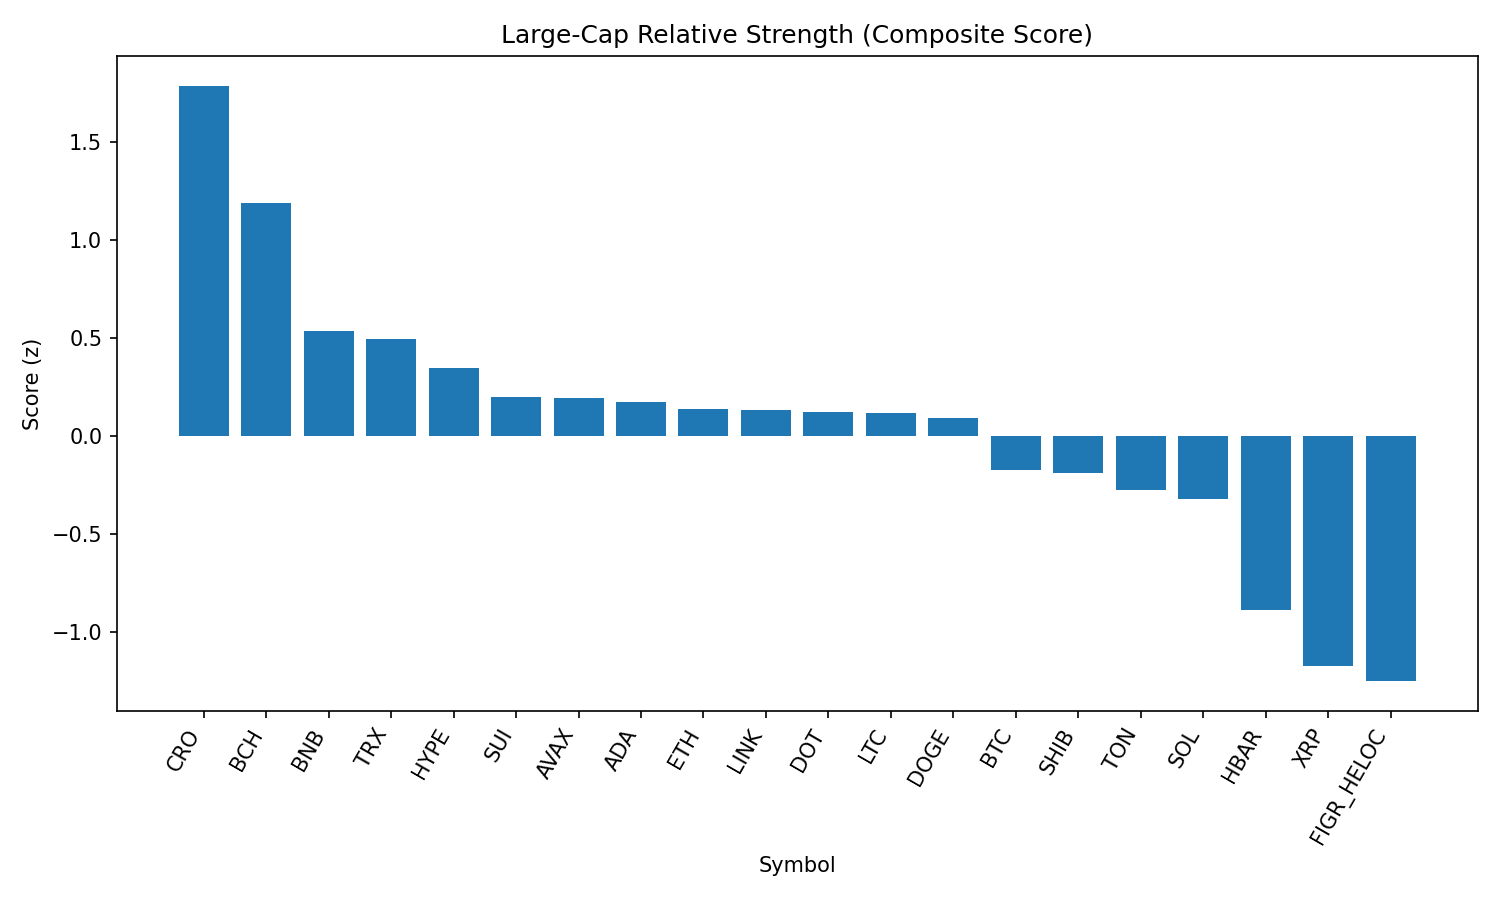

The table this chart was drawn from, first rows:
rank, name, symbol, price, pct_1h, pct_24h, pct_7d, pct_1h_vs_btc, pct_24h_vs_btc, pct_7d_vs_btc, market_cap_rank, market_cap, volume_usd, score
1, Cronos, CRO, 0.2804, -0.1851, 9.3, 8.909, -0.03354, 8.837, 8.964, 25, 9443453171, 462319723, 1.787
2, Bitcoin Cash, BCH, 599.4, 0.0781, 2.885, 7.453, 0.2297, 2.422, 7.508, 21, 11938103439, 535288660, 1.188
3, BNB, BNB, 855.6, 0.178, 0.3175, -0.9598, 0.3296, -0.1458, -0.9049, 5, 119099771068, 879575098, 0.5329
4, TRON, TRX, 0.3419, 0.119, 1.081, -1.585, 0.2706, 0.6178, -1.53, 10, 32375659565, 612927297, 0.4926
5, Hyperliquid, HYPE, 45.95, 0.01779, 2.872, -5.884, 0.1694, 2.409, -5.829, 17, 12445688681, 309501377, 0.3477
6, Sui, SUI, 3.39, -0.08656, 2.476, -2.213, 0.06504, 2.013, -2.158, 19, 12124706950, 886291109, 0.2002
7, Avalanche, AVAX, 25.2, -0.2797, 3.876, 2.115, -0.1281, 3.412, 2.169, 23, 10642974788, 789977317, 0.1933
8, Cardano, ADA, 0.8409, 0.006238, 1.136, -2.522, 0.1578, 0.6728, -2.467, 11, 30689647228, 1168983021, 0.171
9, Ethereum, ETH, 4464, -0.1799, 3.168, -2.361, -0.02827, 2.705, -2.306, 2, 538804792549, 31342124584, 0.1374
10, Chainlink, LINK, 23.76, -0.03116, 1.225, -1.77, 0.1204, 0.7615, -1.715, 13, 16124534411, 838011459, 0.1307
11, Polkadot, DOT, 3.89, -0.1427, 2.105, 0.4145, 0.008902, 1.642, 0.4694, 35, 5916754880, 195333558, 0.1225
12, Litecoin, LTC, 112.6, -0.01046, 0.6173, -0.8765, 0.1411, 0.154, -0.8216, 28, 8592124701, 425999183, 0.1151
13, Dogecoin, DOGE, 0.2214, -0.2002, 2.917, -0.4116, -0.0486, 2.453, -0.3567, 9, 33404591543, 1716850575, 0.0891
14, Bitcoin, BTC, 111975, -0.1516, 0.4633, -0.05489, 0.0, 0.0, 0.0, 1, 2230206505029, 37279627449, -0.1734
15, Shiba Inu, SHIB, 1.253e-05, -0.136, 0.5262, -0.3078, 0.01556, 0.0628, -0.2529, 31, 7381133419, 148277583, -0.1908
16, Toncoin, TON, 3.18, -0.1602, 0.2356, 0.2543, -0.008618, -0.2278, 0.3092, 29, 8177653742, 127675171, -0.2771
17, Solana, SOL, 209, -0.2452, 0.8044, 1.135, -0.09362, 0.3411, 1.19, 6, 113168456607, 7441154083, -0.3231
18, Hedera, HBAR, 0.2197, -0.209, 0.05493, -8.656, -0.05738, -0.4084, -8.602, 26, 9313446977, 169227939, -0.8913
19, XRP, XRP, 2.85, -0.4098, 0.2886, -5.326, -0.2582, -0.1748, -5.271, 3, 169421857768, 4380681605, -1.174
20, Figure Heloc, FIGR_HELOC, 0.997, -0.3911, -0.9672, -3.009, -0.2395, -1.431, -2.954, 18, 12216018144, 33095149, -1.252
21, Stellar, XLM, 0.3622, -0.3723, -0.7995, -5.214, -0.2207, -1.263, -5.159, 22, 11493252959, 195784651, -1.286
